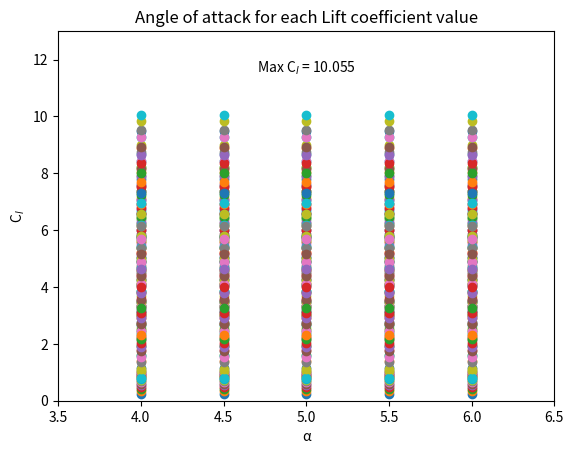

Reproduce this figure in Python.
import matplotlib.pyplot as plt
from matplotlib import rc
import numpy as np
import math

#span, chord, k, e, a
#a_r

NACA_foils = []

#NACA foil area
a = 54

span = 1.5
chord = 0.2


# Aspect Ratio 
a_r = span / chord

# Oswald efficiency number
osw_eff = np.arange(0.05, 1, 0.05).round(3).tolist()

k = []
for n in osw_eff:
    k1 = round(1 / (math.pi * n * a_r), 3)
    k.append(k1)

# lift coefficient optimus
lift_coeff = []
cd0 = list(np.arange(0.05, 5, 0.5, dtype=float))

for cd0_val in cd0:  # specify dtype=float
  for k_val in k:
      cl = round(math.sqrt(cd0_val / k_val), 3)
      lift_coeff.append(cl)

#induced drag coefficient
idc = []
for k_val in k:
  for cl_val in lift_coeff:
      idc1 = round(k_val*(cl_val**2), 3)
      idc.append(idc1)


#drag coefficient
cd = []
for i in np.arange(0.05, 5, 0.5, dtype=float):  # specify dtype=float
    for idc_val in idc:
        cd1 = round(i + idc_val, 2)
        cd.append(cd1)

# efficiency
eff = []
for icd_val in idc:
    for cl_val in lift_coeff:
        eff1 = round(cl_val / icd_val, 3)
        eff.append(eff1)

#Lift at a hight of 700m = 2296 ft and ISA + 0 
l = []
for lift_coeff_val in lift_coeff:
    lift = 0.5*1.145*(10**2)*a*lift_coeff_val
    l.append(lift)


alpha = list(np.arange(4, 6.1, 0.5, dtype=float))

#Graph Cl vs Alpha
plt.figure()

for cl_val in lift_coeff:
    plt.scatter(alpha, [cl_val] * len(alpha), label=f'C$_l$ = {cl_val}')

# Ajustar los límites del eje y y x
plt.ylim(0, 13)
plt.xlim(3.5, 6.5)

# Etiquetas y título
plt.xlabel(chr(945))
plt.title('Angle of attack for each Lift coefficient value')
plt.ylabel('C$_l$')

# Añadir leyenda
max_cl_val = max(lift_coeff)
max_cl_idx = lift_coeff.index(max_cl_val)
plt.text(5, max_cl_val + 1.5, f'Max C$_l$ = {max_cl_val}', ha='center')
# Mostrar la gráfica
plt.show()
